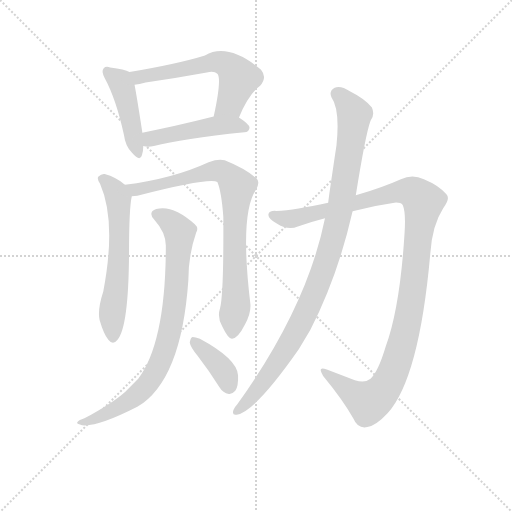
t = 0.00 s
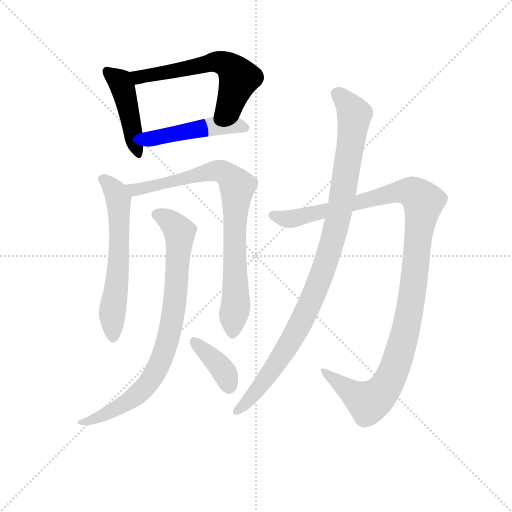
t = 1.52 s
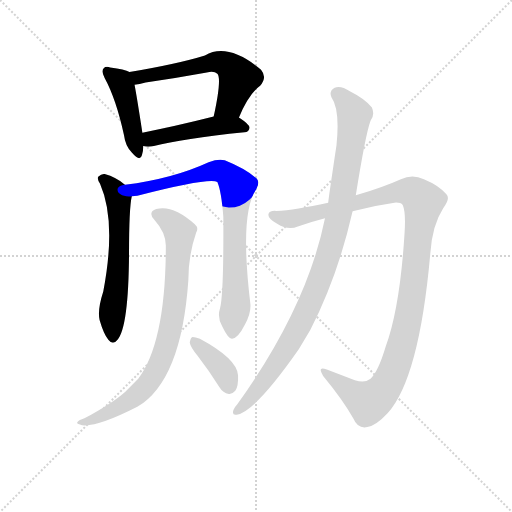
t = 3.03 s
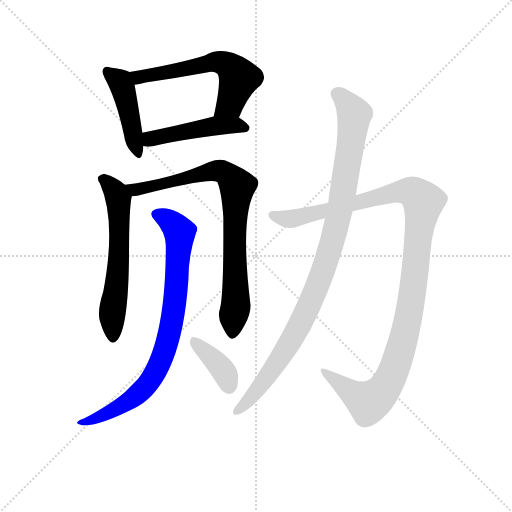
t = 4.55 s
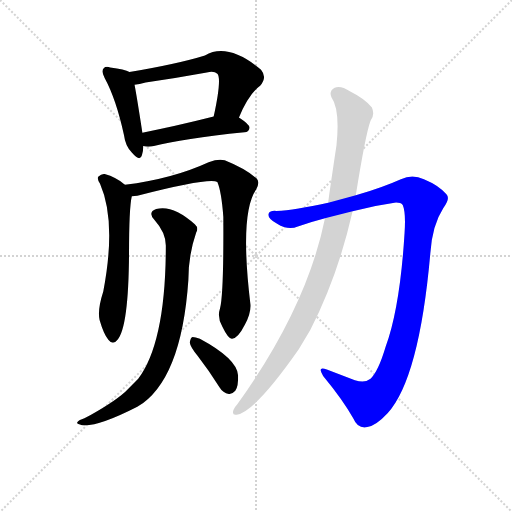
t = 6.07 s
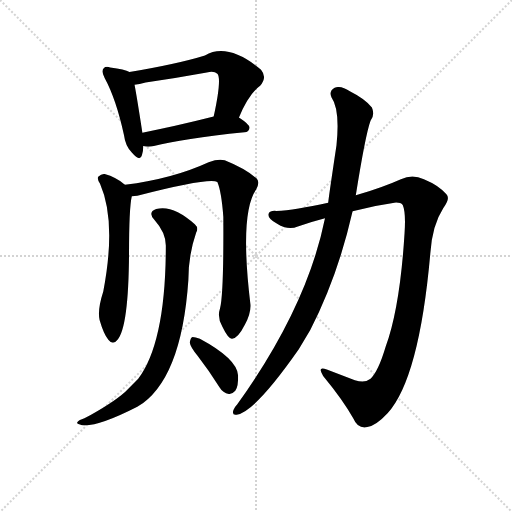
t = 7.58 s

The animated SVG that drew these frames (rendered in a browser with its animation timeline set to each time). Animation: 9 CSS @keyframes rules; one cycle of 7.58 s.

<svg version="1.1" viewBox="0 0 1024 1024" xmlns="http://www.w3.org/2000/svg">
  <g stroke="lightgray" stroke-dasharray="1,1" stroke-width="1" transform="scale(4, 4)">
    <line x1="0" y1="0" x2="256" y2="256"></line>
    <line x1="256" y1="0" x2="0" y2="256"></line>
    <line x1="128" y1="0" x2="128" y2="256"></line>
    <line x1="0" y1="128" x2="256" y2="128"></line>
  </g>
<g transform="scale(0.92, -0.92) translate(60, -900)">
   <style type="text/css">
    @keyframes keyframes0 {
      from {
       stroke: blue;
       stroke-dashoffset: 450;
       stroke-width: 128;
       }
       59% {
       animation-timing-function: step-end;
       stroke: blue;
       stroke-dashoffset: 0;
       stroke-width: 128;
       }
       to {
       stroke: black;
       stroke-width: 1024;
       }
       }
       #make-me-a-hanzi-animation-0 {
         animation: keyframes0 0.616211s both;
         animation-delay: 0.000000s;
         animation-timing-function: linear;
       }
    @keyframes keyframes1 {
      from {
       stroke: blue;
       stroke-dashoffset: 595;
       stroke-width: 128;
       }
       66% {
       animation-timing-function: step-end;
       stroke: blue;
       stroke-dashoffset: 0;
       stroke-width: 128;
       }
       to {
       stroke: black;
       stroke-width: 1024;
       }
       }
       #make-me-a-hanzi-animation-1 {
         animation: keyframes1 0.734212s both;
         animation-delay: 0.616211s;
         animation-timing-function: linear;
       }
    @keyframes keyframes2 {
      from {
       stroke: blue;
       stroke-dashoffset: 477;
       stroke-width: 128;
       }
       61% {
       animation-timing-function: step-end;
       stroke: blue;
       stroke-dashoffset: 0;
       stroke-width: 128;
       }
       to {
       stroke: black;
       stroke-width: 1024;
       }
       }
       #make-me-a-hanzi-animation-2 {
         animation: keyframes2 0.638184s both;
         animation-delay: 1.350423s;
         animation-timing-function: linear;
       }
    @keyframes keyframes3 {
      from {
       stroke: blue;
       stroke-dashoffset: 614;
       stroke-width: 128;
       }
       67% {
       animation-timing-function: step-end;
       stroke: blue;
       stroke-dashoffset: 0;
       stroke-width: 128;
       }
       to {
       stroke: black;
       stroke-width: 1024;
       }
       }
       #make-me-a-hanzi-animation-3 {
         animation: keyframes3 0.749674s both;
         animation-delay: 1.988607s;
         animation-timing-function: linear;
       }
    @keyframes keyframes4 {
      from {
       stroke: blue;
       stroke-dashoffset: 836;
       stroke-width: 128;
       }
       73% {
       animation-timing-function: step-end;
       stroke: blue;
       stroke-dashoffset: 0;
       stroke-width: 128;
       }
       to {
       stroke: black;
       stroke-width: 1024;
       }
       }
       #make-me-a-hanzi-animation-4 {
         animation: keyframes4 0.930339s both;
         animation-delay: 2.738281s;
         animation-timing-function: linear;
       }
    @keyframes keyframes5 {
      from {
       stroke: blue;
       stroke-dashoffset: 834;
       stroke-width: 128;
       }
       73% {
       animation-timing-function: step-end;
       stroke: blue;
       stroke-dashoffset: 0;
       stroke-width: 128;
       }
       to {
       stroke: black;
       stroke-width: 1024;
       }
       }
       #make-me-a-hanzi-animation-5 {
         animation: keyframes5 0.928711s both;
         animation-delay: 3.668620s;
         animation-timing-function: linear;
       }
    @keyframes keyframes6 {
      from {
       stroke: blue;
       stroke-dashoffset: 383;
       stroke-width: 128;
       }
       55% {
       animation-timing-function: step-end;
       stroke: blue;
       stroke-dashoffset: 0;
       stroke-width: 128;
       }
       to {
       stroke: black;
       stroke-width: 1024;
       }
       }
       #make-me-a-hanzi-animation-6 {
         animation: keyframes6 0.561686s both;
         animation-delay: 4.597331s;
         animation-timing-function: linear;
       }
    @keyframes keyframes7 {
      from {
       stroke: blue;
       stroke-dashoffset: 1181;
       stroke-width: 128;
       }
       79% {
       animation-timing-function: step-end;
       stroke: blue;
       stroke-dashoffset: 0;
       stroke-width: 128;
       }
       to {
       stroke: black;
       stroke-width: 1024;
       }
       }
       #make-me-a-hanzi-animation-7 {
         animation: keyframes7 1.211100s both;
         animation-delay: 5.159017s;
         animation-timing-function: linear;
       }
    @keyframes keyframes8 {
      from {
       stroke: blue;
       stroke-dashoffset: 1022;
       stroke-width: 128;
       }
       77% {
       animation-timing-function: step-end;
       stroke: blue;
       stroke-dashoffset: 0;
       stroke-width: 128;
       }
       to {
       stroke: black;
       stroke-width: 1024;
       }
       }
       #make-me-a-hanzi-animation-8 {
         animation: keyframes8 1.081706s both;
         animation-delay: 6.370117s;
         animation-timing-function: linear;
       }
</style>
<path d="M 221.5 743.5 Q 211.5 749.5 179.5 753.5 Q 169.5 756.5 165.5 751.5 Q 159.5 745.5 167.5 730.5 Q 192.5 684.5 209.5 606.5 Q 212.5 582.5 226.5 568.5 Q 244.5 547.5 248.5 562.5 Q 251.5 571.5 251.5 582.5 L 249.5 611.5 Q 237.5 689.5 232.5 715.5 C 227.5 740.5 227.5 740.5 221.5 743.5 Z" fill="lightgray"></path> 
<path d="M 459.5 644.5 Q 480.5 695.5 505.5 713.5 Q 521.5 731.5 507.5 748.5 Q 435.5 808.5 385.5 779.5 Q 327.5 761.5 221.5 743.5 C 191.5 738.5 202.5 710.5 232.5 715.5 Q 242.5 716.5 256.5 720.5 Q 323.5 730.5 389.5 742.5 Q 405.5 746.5 412.5 739.5 Q 422.5 729.5 404.5 646.5 C 398.5 617.5 447.5 616.5 459.5 644.5 Z" fill="lightgray"></path> 
<path d="M 251.5 582.5 Q 261.5 579.5 274.5 582.5 Q 335.5 598.5 471.5 612.5 Q 481.5 613.5 482.5 622.5 Q 482.5 629.5 459.5 644.5 C 442.5 656.5 433.5 653.5 404.5 646.5 Q 317.5 624.5 249.5 611.5 C 220.5 605.5 221.5 587.5 251.5 582.5 Z" fill="lightgray"></path> 
<path d="M 211.5 498.5 Q 192.5 514.5 167.5 521.5 Q 160.5 522.5 153.5 515.5 Q 150.5 511.5 157.5 500.5 Q 193.5 418.5 164.5 266.5 Q 151.5 226.5 156.5 204.5 Q 165.5 173.5 175.5 161.5 Q 185.5 148.5 195.5 161.5 Q 219.5 189.5 220.5 348.5 Q 220.5 447.5 226.5 473.5 C 228.5 485.5 228.5 485.5 211.5 498.5 Z" fill="lightgray"></path> 
<path d="M 418.5 230.5 Q 411.5 209.5 423.5 189.5 Q 436.5 162.5 444.5 163.5 Q 457.5 164.5 472.5 194.5 Q 485.5 218.5 484.5 237.5 Q 460.5 435.5 496.5 487.5 Q 505.5 502.5 498.5 511.5 Q 473.5 533.5 428.5 551.5 Q 415.5 555.5 393.5 547.5 Q 315.5 511.5 211.5 498.5 C 181.5 494.5 196.5 469.5 226.5 473.5 Q 232.5 473.5 238.5 474.5 Q 394.5 514.5 412.5 504.5 Q 421.5 483.5 425.5 428.5 Q 426.5 262.5 418.5 230.5 Z" fill="lightgray"></path> 
<path d="M 300.5 366.5 Q 300.5 156.5 240.5 76.5 L 212.5 48.5 Q 184.5 23.5 123.5 -9.5 Q 111.5 -13.5 108.5 -17.5 Q 104.5 -21.5 118.5 -24.5 Q 152.5 -28.5 238.5 15.5 Q 334.5 72.5 349.5 291.5 Q 349.5 345.5 366.5 394.5 Q 372.5 404.5 363.5 412.5 Q 315.5 455.5 279.5 445.5 Q 260.5 438.5 275.5 422.5 Q 300.5 394.5 300.5 366.5 Z" fill="lightgray"></path> 
<path d="M 369.5 126.5 Q 393.5 95.5 417.5 57.5 Q 424.5 45.5 437.5 43.5 Q 444.5 42.5 451.5 50.5 Q 458.5 60.5 457.5 84.5 Q 454.5 120.5 374.5 163.5 Q 364.5 167.5 358.5 167.5 Q 354.5 166.5 352.5 155.5 Q 353.5 146.5 369.5 126.5 Z" fill="lightgray"></path> 
<path d="M 706.5 440.5 Q 752.5 453.5 797.5 459.5 Q 810.5 460.5 815.5 454.5 Q 822.5 438.5 819.5 393.5 Q 809.5 231.5 778.5 146.5 Q 762.5 92.5 745.5 76.5 Q 733.5 66.5 711.5 73.5 L 650.5 96.5 Q 628.5 105.5 642.5 82.5 Q 685.5 30.5 708.5 -10.5 Q 717.5 -32.5 738.5 -28.5 Q 757.5 -25.5 782.5 1.5 Q 851.5 77.5 875.5 349.5 Q 879.5 410.5 903.5 447.5 Q 919.5 468.5 910.5 477.5 Q 895.5 496.5 861.5 510.5 Q 836.5 522.5 811.5 510.5 Q 771.5 492.5 713.5 475.5 L 653.5 459.5 Q 581.5 443.5 540.5 441.5 Q 524.5 442.5 523.5 433.5 Q 522.5 424.5 542.5 413.5 Q 566.5 398.5 587.5 407.5 Q 615.5 417.5 646.5 425.5 L 706.5 440.5 Z" fill="lightgray"></path> 
<path d="M 646.5 425.5 Q 607.5 232.5 455.5 20.5 Q 449.5 14.5 447.5 8.5 Q 443.5 -3.5 454.5 -1.5 Q 494.5 4.5 589.5 140.5 L 614.5 182.5 Q 674.5 299.5 706.5 440.5 L 713.5 475.5 Q 734.5 607.5 745.5 637.5 Q 755.5 650.5 748.5 666.5 Q 732.5 685.5 700.5 701.5 Q 681.5 714.5 667.5 709.5 Q 654.5 702.5 660.5 688.5 Q 679.5 661.5 671.5 584.5 Q 653.5 464.5 653.5 459.5 L 646.5 425.5 Z" fill="lightgray"></path> 
      <clipPath id="make-me-a-hanzi-clip-0">
      <path d="M 221.5 743.5 Q 211.5 749.5 179.5 753.5 Q 169.5 756.5 165.5 751.5 Q 159.5 745.5 167.5 730.5 Q 192.5 684.5 209.5 606.5 Q 212.5 582.5 226.5 568.5 Q 244.5 547.5 248.5 562.5 Q 251.5 571.5 251.5 582.5 L 249.5 611.5 Q 237.5 689.5 232.5 715.5 C 227.5 740.5 227.5 740.5 221.5 743.5 Z" fill="lightgray"></path>
      </clipPath>
      <path clip-path="url(#make-me-a-hanzi-clip-0)" d="M 173.5 744.5 L 205.5 712.5 L 238.5 567.5 " fill="none" id="make-me-a-hanzi-animation-0" stroke-dasharray="322 644" stroke-linecap="round"></path>

      <clipPath id="make-me-a-hanzi-clip-1">
      <path d="M 459.5 644.5 Q 480.5 695.5 505.5 713.5 Q 521.5 731.5 507.5 748.5 Q 435.5 808.5 385.5 779.5 Q 327.5 761.5 221.5 743.5 C 191.5 738.5 202.5 710.5 232.5 715.5 Q 242.5 716.5 256.5 720.5 Q 323.5 730.5 389.5 742.5 Q 405.5 746.5 412.5 739.5 Q 422.5 729.5 404.5 646.5 C 398.5 617.5 447.5 616.5 459.5 644.5 Z" fill="lightgray"></path>
      </clipPath>
      <path clip-path="url(#make-me-a-hanzi-clip-1)" d="M 231.5 739.5 L 241.5 731.5 L 400.5 764.5 L 429.5 761.5 L 459.5 730.5 L 439.5 674.5 L 411.5 658.5 " fill="none" id="make-me-a-hanzi-animation-1" stroke-dasharray="467 934" stroke-linecap="round"></path>

      <clipPath id="make-me-a-hanzi-clip-2">
      <path d="M 251.5 582.5 Q 261.5 579.5 274.5 582.5 Q 335.5 598.5 471.5 612.5 Q 481.5 613.5 482.5 622.5 Q 482.5 629.5 459.5 644.5 C 442.5 656.5 433.5 653.5 404.5 646.5 Q 317.5 624.5 249.5 611.5 C 220.5 605.5 221.5 587.5 251.5 582.5 Z" fill="lightgray"></path>
      </clipPath>
      <path clip-path="url(#make-me-a-hanzi-clip-2)" d="M 257.5 604.5 L 267.5 597.5 L 410.5 626.5 L 452.5 628.5 L 472.5 622.5 " fill="none" id="make-me-a-hanzi-animation-2" stroke-dasharray="349 698" stroke-linecap="round"></path>

      <clipPath id="make-me-a-hanzi-clip-3">
      <path d="M 211.5 498.5 Q 192.5 514.5 167.5 521.5 Q 160.5 522.5 153.5 515.5 Q 150.5 511.5 157.5 500.5 Q 193.5 418.5 164.5 266.5 Q 151.5 226.5 156.5 204.5 Q 165.5 173.5 175.5 161.5 Q 185.5 148.5 195.5 161.5 Q 219.5 189.5 220.5 348.5 Q 220.5 447.5 226.5 473.5 C 228.5 485.5 228.5 485.5 211.5 498.5 Z" fill="lightgray"></path>
      </clipPath>
      <path clip-path="url(#make-me-a-hanzi-clip-3)" d="M 164.5 510.5 L 185.5 490.5 L 197.5 468.5 L 200.5 360.5 L 183.5 213.5 L 185.5 165.5 " fill="none" id="make-me-a-hanzi-animation-3" stroke-dasharray="486 972" stroke-linecap="round"></path>

      <clipPath id="make-me-a-hanzi-clip-4">
      <path d="M 418.5 230.5 Q 411.5 209.5 423.5 189.5 Q 436.5 162.5 444.5 163.5 Q 457.5 164.5 472.5 194.5 Q 485.5 218.5 484.5 237.5 Q 460.5 435.5 496.5 487.5 Q 505.5 502.5 498.5 511.5 Q 473.5 533.5 428.5 551.5 Q 415.5 555.5 393.5 547.5 Q 315.5 511.5 211.5 498.5 C 181.5 494.5 196.5 469.5 226.5 473.5 Q 232.5 473.5 238.5 474.5 Q 394.5 514.5 412.5 504.5 Q 421.5 483.5 425.5 428.5 Q 426.5 262.5 418.5 230.5 Z" fill="lightgray"></path>
      </clipPath>
      <path clip-path="url(#make-me-a-hanzi-clip-4)" d="M 220.5 495.5 L 232.5 487.5 L 248.5 487.5 L 255.5 493.5 L 295.5 498.5 L 408.5 528.5 L 426.5 526.5 L 454.5 496.5 L 449.5 416.5 L 453.5 244.5 L 445.5 173.5 " fill="none" id="make-me-a-hanzi-animation-4" stroke-dasharray="708 1416" stroke-linecap="round"></path>

      <clipPath id="make-me-a-hanzi-clip-5">
      <path d="M 300.5 366.5 Q 300.5 156.5 240.5 76.5 L 212.5 48.5 Q 184.5 23.5 123.5 -9.5 Q 111.5 -13.5 108.5 -17.5 Q 104.5 -21.5 118.5 -24.5 Q 152.5 -28.5 238.5 15.5 Q 334.5 72.5 349.5 291.5 Q 349.5 345.5 366.5 394.5 Q 372.5 404.5 363.5 412.5 Q 315.5 455.5 279.5 445.5 Q 260.5 438.5 275.5 422.5 Q 300.5 394.5 300.5 366.5 Z" fill="lightgray"></path>
      </clipPath>
      <path clip-path="url(#make-me-a-hanzi-clip-5)" d="M 280.5 433.5 L 305.5 422.5 L 330.5 395.5 L 320.5 239.5 L 292.5 121.5 L 261.5 65.5 L 220.5 26.5 L 142.5 -12.5 L 114.5 -19.5 " fill="none" id="make-me-a-hanzi-animation-5" stroke-dasharray="706 1412" stroke-linecap="round"></path>

      <clipPath id="make-me-a-hanzi-clip-6">
      <path d="M 369.5 126.5 Q 393.5 95.5 417.5 57.5 Q 424.5 45.5 437.5 43.5 Q 444.5 42.5 451.5 50.5 Q 458.5 60.5 457.5 84.5 Q 454.5 120.5 374.5 163.5 Q 364.5 167.5 358.5 167.5 Q 354.5 166.5 352.5 155.5 Q 353.5 146.5 369.5 126.5 Z" fill="lightgray"></path>
      </clipPath>
      <path clip-path="url(#make-me-a-hanzi-clip-6)" d="M 360.5 158.5 L 421.5 99.5 L 437.5 60.5 " fill="none" id="make-me-a-hanzi-animation-6" stroke-dasharray="255 510" stroke-linecap="round"></path>

      <clipPath id="make-me-a-hanzi-clip-7">
      <path d="M 706.5 440.5 Q 752.5 453.5 797.5 459.5 Q 810.5 460.5 815.5 454.5 Q 822.5 438.5 819.5 393.5 Q 809.5 231.5 778.5 146.5 Q 762.5 92.5 745.5 76.5 Q 733.5 66.5 711.5 73.5 L 650.5 96.5 Q 628.5 105.5 642.5 82.5 Q 685.5 30.5 708.5 -10.5 Q 717.5 -32.5 738.5 -28.5 Q 757.5 -25.5 782.5 1.5 Q 851.5 77.5 875.5 349.5 Q 879.5 410.5 903.5 447.5 Q 919.5 468.5 910.5 477.5 Q 895.5 496.5 861.5 510.5 Q 836.5 522.5 811.5 510.5 Q 771.5 492.5 713.5 475.5 L 653.5 459.5 Q 581.5 443.5 540.5 441.5 Q 524.5 442.5 523.5 433.5 Q 522.5 424.5 542.5 413.5 Q 566.5 398.5 587.5 407.5 Q 615.5 417.5 646.5 425.5 L 706.5 440.5 Z" fill="lightgray"></path>
      </clipPath>
      <path clip-path="url(#make-me-a-hanzi-clip-7)" d="M 532.5 431.5 L 575.5 424.5 L 815.5 484.5 L 838.5 481.5 L 859.5 461.5 L 829.5 216.5 L 809.5 134.5 L 781.5 64.5 L 764.5 41.5 L 741.5 25.5 L 643.5 91.5 " fill="none" id="make-me-a-hanzi-animation-7" stroke-dasharray="1053 2106" stroke-linecap="round"></path>

      <clipPath id="make-me-a-hanzi-clip-8">
      <path d="M 646.5 425.5 Q 607.5 232.5 455.5 20.5 Q 449.5 14.5 447.5 8.5 Q 443.5 -3.5 454.5 -1.5 Q 494.5 4.5 589.5 140.5 L 614.5 182.5 Q 674.5 299.5 706.5 440.5 L 713.5 475.5 Q 734.5 607.5 745.5 637.5 Q 755.5 650.5 748.5 666.5 Q 732.5 685.5 700.5 701.5 Q 681.5 714.5 667.5 709.5 Q 654.5 702.5 660.5 688.5 Q 679.5 661.5 671.5 584.5 Q 653.5 464.5 653.5 459.5 L 646.5 425.5 Z" fill="lightgray"></path>
      </clipPath>
      <path clip-path="url(#make-me-a-hanzi-clip-8)" d="M 673.5 695.5 L 710.5 651.5 L 688.5 491.5 L 655.5 349.5 L 601.5 213.5 L 564.5 143.5 L 516.5 73.5 L 455.5 6.5 " fill="none" id="make-me-a-hanzi-animation-8" stroke-dasharray="894 1788" stroke-linecap="round"></path>

</g>
</svg>
